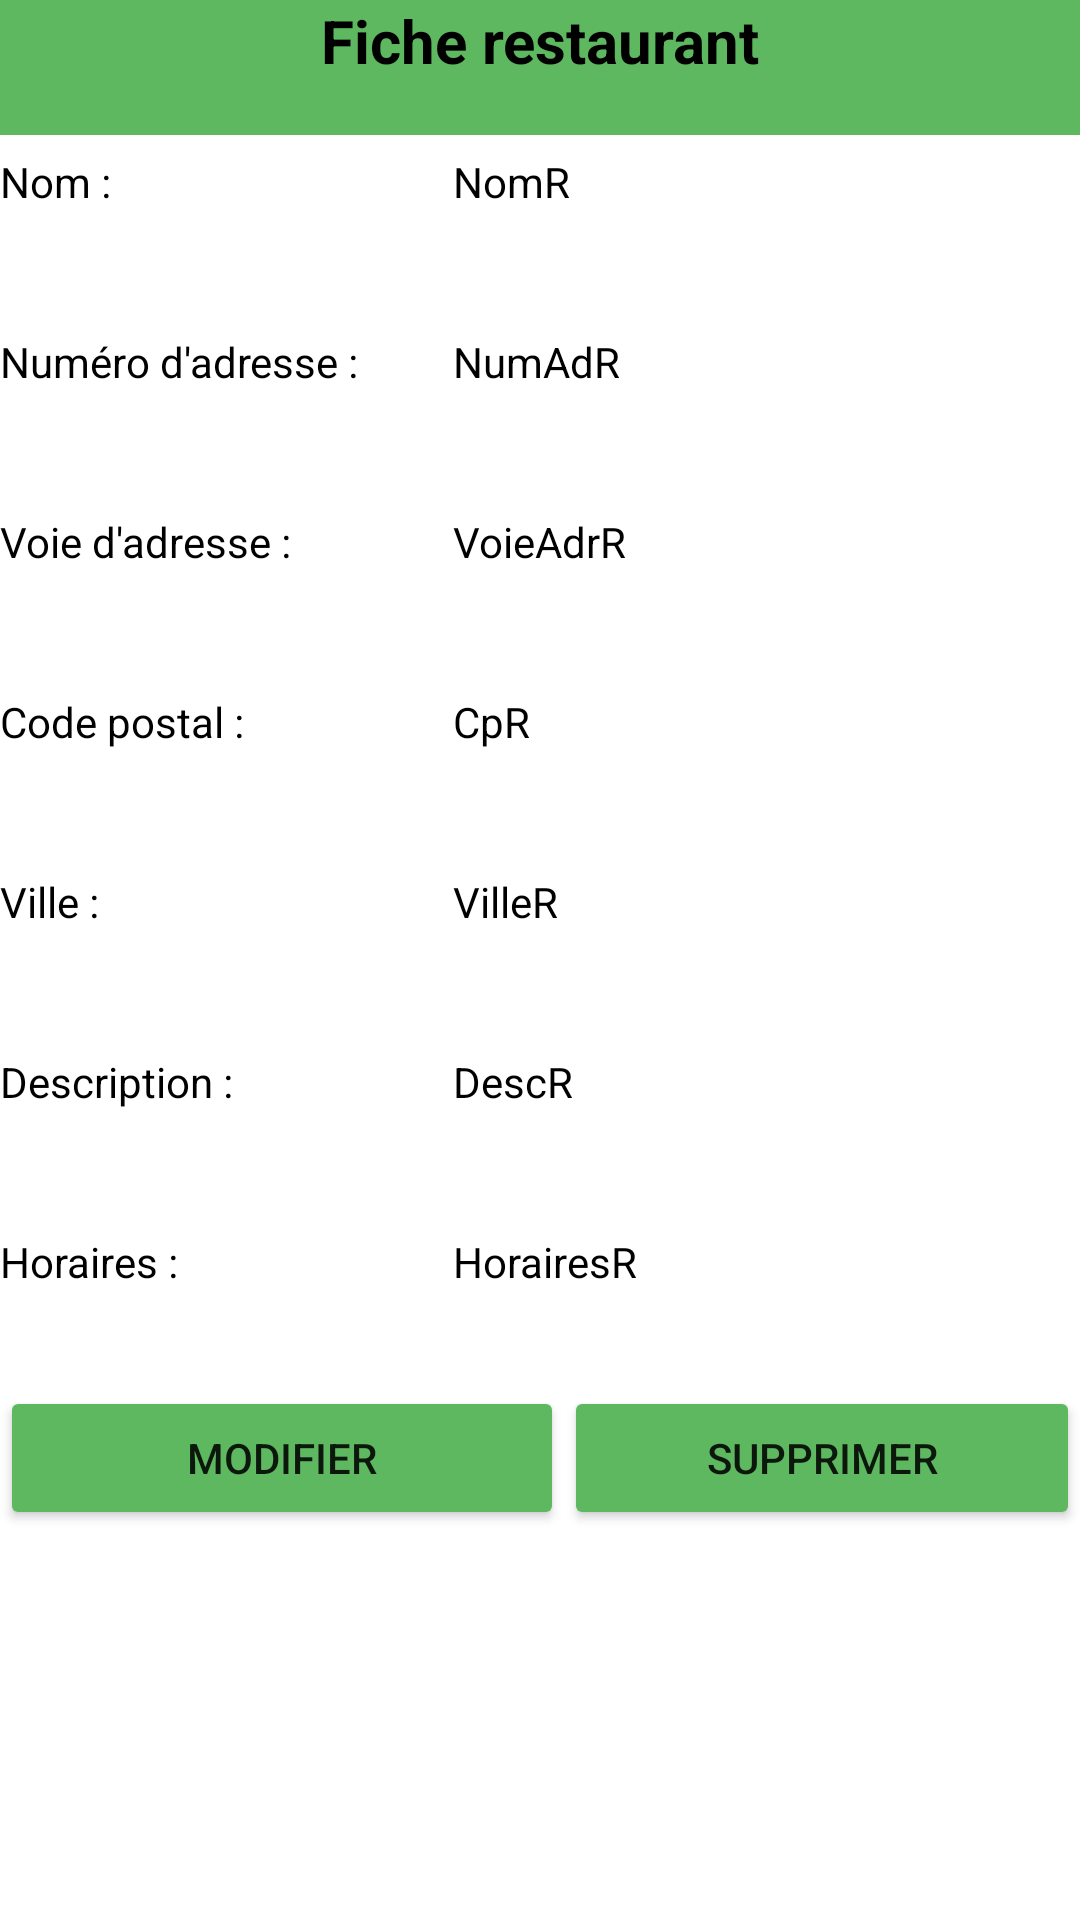

The Android layout XML behind this screen, and the referenced resources:
<!-- AndroidManifest.xml: application theme Theme.MeilleursRestaurants -->
<!-- res/layout/activity_fiche_restaurant.xml -->
<?xml version="1.0" encoding="utf-8"?>
<androidx.constraintlayout.widget.ConstraintLayout xmlns:android="http://schemas.android.com/apk/res/android"
    xmlns:app="http://schemas.android.com/apk/res-auto"
    xmlns:tools="http://schemas.android.com/tools"
    android:layout_width="match_parent"
    android:layout_height="match_parent"
    tools:context="com.example.megasusini.projet_resto_android.controleur.FicheRestaurant">

    <SurfaceView
        android:id="@+id/surfaceView7"
        android:layout_width="770dp"
        android:layout_height="45dp"
        android:foreground="#5db860" />

    <LinearLayout
        android:layout_width="match_parent"
        android:layout_height="match_parent"
        android:orientation="vertical">

        <LinearLayout
            android:layout_width="match_parent"
            android:layout_height="51dp"
            android:orientation="horizontal">

            <TextView
                android:id="@+id/textViewTitre"
                android:layout_width="wrap_content"
                android:layout_height="wrap_content"
                android:layout_weight="1"
                android:text="Fiche restaurant"
                android:textAlignment="center"
                android:textColor="@android:color/background_dark"
                android:textSize="20sp"
                android:textStyle="bold" />
        </LinearLayout>

        <Space
            android:layout_width="match_parent"
            android:layout_height="63dp"
            android:layout_weight="1" />

        <LinearLayout
            android:layout_width="match_parent"
            android:layout_height="60dp"
            android:orientation="horizontal">

            <LinearLayout
                android:layout_width="302dp"
                android:layout_height="match_parent"
                android:layout_weight="1"
                android:orientation="vertical">

                <TextView
                    android:id="@+id/textViewlibNomR"
                    android:layout_width="wrap_content"
                    android:layout_height="wrap_content"
                    android:layout_weight="1"
                    android:text="Nom :"
                    android:textColor="@android:color/background_dark" />
            </LinearLayout>

            <LinearLayout
                android:layout_width="match_parent"
                android:layout_height="match_parent"
                android:layout_weight="1"
                android:orientation="vertical">

                <TextView
                    android:id="@+id/textViewNomR"
                    android:layout_width="match_parent"
                    android:layout_height="wrap_content"
                    android:layout_weight="1"
                    android:text="NomR"
                    android:textColor="@android:color/background_dark" />
            </LinearLayout>

        </LinearLayout>

        <LinearLayout
            android:layout_width="match_parent"
            android:layout_height="60dp"
            android:orientation="horizontal">

            <LinearLayout
                android:layout_width="151dp"
                android:layout_height="68dp"
                android:orientation="vertical">

                <TextView
                    android:id="@+id/textView5libNumAdr"
                    android:layout_width="match_parent"
                    android:layout_height="wrap_content"
                    android:text="Numéro d'adresse :"
                    android:textColor="@android:color/background_dark" />
            </LinearLayout>

            <LinearLayout
                android:layout_width="match_parent"
                android:layout_height="match_parent"
                android:orientation="vertical">

                <TextView
                    android:id="@+id/textViewNumAdR"
                    android:layout_width="match_parent"
                    android:layout_height="wrap_content"
                    android:text="NumAdR"
                    android:textColor="@android:color/background_dark" />
            </LinearLayout>
        </LinearLayout>

        <LinearLayout
            android:layout_width="match_parent"
            android:layout_height="60dp"
            android:orientation="horizontal">

            <LinearLayout
                android:layout_width="151dp"
                android:layout_height="match_parent"
                android:orientation="vertical">

                <TextView
                    android:id="@+id/textViewlibVoieAdrR"
                    android:layout_width="match_parent"
                    android:layout_height="wrap_content"
                    android:text="Voie d'adresse :"
                    android:textColor="@android:color/background_dark" />
            </LinearLayout>

            <LinearLayout
                android:layout_width="match_parent"
                android:layout_height="match_parent"
                android:orientation="vertical">

                <TextView
                    android:id="@+id/textViewVoieAdrR"
                    android:layout_width="match_parent"
                    android:layout_height="wrap_content"
                    android:text="VoieAdrR"
                    android:textColor="@android:color/background_dark" />
            </LinearLayout>
        </LinearLayout>

        <LinearLayout
            android:layout_width="match_parent"
            android:layout_height="60dp"
            android:orientation="horizontal">

            <LinearLayout
                android:layout_width="151dp"
                android:layout_height="match_parent"
                android:orientation="vertical">

                <TextView
                    android:id="@+id/textViewlibCpR"
                    android:layout_width="match_parent"
                    android:layout_height="wrap_content"
                    android:text="Code postal :"
                    android:textColor="@android:color/background_dark" />
            </LinearLayout>

            <LinearLayout
                android:layout_width="match_parent"
                android:layout_height="match_parent"
                android:orientation="vertical">

                <TextView
                    android:id="@+id/textViewCpR"
                    android:layout_width="match_parent"
                    android:layout_height="wrap_content"
                    android:text="CpR"
                    android:textColor="@android:color/background_dark" />
            </LinearLayout>
        </LinearLayout>

        <LinearLayout
            android:layout_width="match_parent"
            android:layout_height="60dp"
            android:orientation="horizontal">

            <LinearLayout
                android:layout_width="151dp"
                android:layout_height="match_parent"
                android:orientation="vertical">

                <TextView
                    android:id="@+id/textViewLibVilleR"
                    android:layout_width="match_parent"
                    android:layout_height="wrap_content"
                    android:text="Ville :"
                    android:textColor="@android:color/background_dark" />
            </LinearLayout>

            <LinearLayout
                android:layout_width="match_parent"
                android:layout_height="match_parent"
                android:orientation="vertical">

                <TextView
                    android:id="@+id/textViewVilleR"
                    android:layout_width="match_parent"
                    android:layout_height="wrap_content"
                    android:text="VilleR"
                    android:textColor="@android:color/background_dark" />
            </LinearLayout>
        </LinearLayout>

        <LinearLayout
            android:layout_width="match_parent"
            android:layout_height="60dp"
            android:orientation="horizontal">

            <LinearLayout
                android:layout_width="151dp"
                android:layout_height="match_parent"
                android:orientation="vertical">

                <TextView
                    android:id="@+id/textViewLibDescR"
                    android:layout_width="match_parent"
                    android:layout_height="wrap_content"
                    android:text="Description :"
                    android:textColor="@android:color/background_dark" />
            </LinearLayout>

            <LinearLayout
                android:layout_width="match_parent"
                android:layout_height="match_parent"
                android:orientation="vertical">

                <TextView
                    android:id="@+id/textViewDescR"
                    android:layout_width="match_parent"
                    android:layout_height="wrap_content"
                    android:text="DescR"
                    android:textColor="@android:color/background_dark" />
            </LinearLayout>
        </LinearLayout>

        <LinearLayout
            android:layout_width="match_parent"
            android:layout_height="51dp"
            android:orientation="horizontal">

            <LinearLayout
                android:layout_width="151dp"
                android:layout_height="44dp"
                android:orientation="vertical">

                <TextView
                    android:id="@+id/textViewLibHorairesR"
                    android:layout_width="match_parent"
                    android:layout_height="wrap_content"
                    android:text="Horaires :"
                    android:textColor="@android:color/background_dark" />
            </LinearLayout>

            <LinearLayout
                android:layout_width="match_parent"
                android:layout_height="43dp"
                android:orientation="vertical">

                <TextView
                    android:id="@+id/textViewHorairesR"
                    android:layout_width="match_parent"
                    android:layout_height="wrap_content"
                    android:text="HorairesR"
                    android:textColor="@android:color/background_dark" />
            </LinearLayout>
        </LinearLayout>

        <LinearLayout
            android:layout_width="match_parent"
            android:layout_height="match_parent"
            android:orientation="horizontal">

            <LinearLayout
                android:layout_width="188dp"
                android:layout_height="match_parent"
                android:orientation="vertical">

                <Button
                    android:id="@+id/buttonModifierR"
                    android:layout_width="match_parent"
                    android:layout_height="wrap_content"
                    android:backgroundTint="#5db860"
                    android:text="Modifier" />
            </LinearLayout>

            <LinearLayout
                android:layout_width="match_parent"
                android:layout_height="match_parent"
                android:orientation="vertical">

                <Button
                    android:id="@+id/buttonSupprimerR"
                    android:layout_width="match_parent"
                    android:layout_height="wrap_content"
                    android:backgroundTint="#5db860"
                    android:text="Supprimer" />
            </LinearLayout>
        </LinearLayout>
    </LinearLayout>
</androidx.constraintlayout.widget.ConstraintLayout>
<!-- resources referenced by this layout -->
<resources>
  <style name="Theme.MeilleursRestaurants" parent="Theme.MaterialComponents.DayNight.DarkActionBar">
          
          <item name="colorPrimary">@color/purple_500</item>
          <item name="colorPrimaryVariant">@color/purple_700</item>
          <item name="colorOnPrimary">@color/white</item>
          
          <item name="colorSecondary">@color/teal_200</item>
          <item name="colorSecondaryVariant">@color/teal_700</item>
          <item name="colorOnSecondary">@color/black</item>
          
          <item name="android:statusBarColor">?attr/colorPrimaryVariant</item>
          
      </style>
  <color name="purple_500">#FF6200EE</color>
  <color name="purple_700">#FF3700B3</color>
  <color name="white">#FFFFFFFF</color>
  <color name="teal_200">#FF03DAC5</color>
  <color name="teal_700">#FF018786</color>
  <color name="black">#FF000000</color>
</resources>
